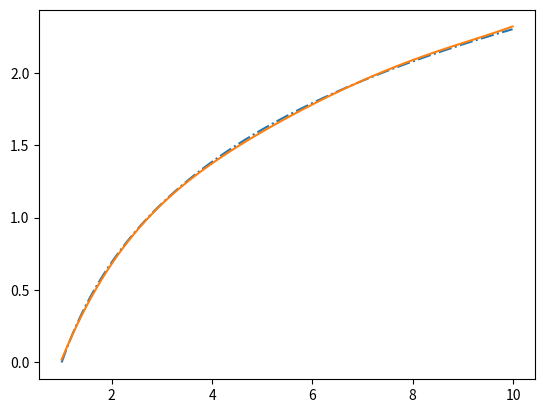

Python code for this plot:
import pandas as pd
import numpy as np
import matplotlib.pyplot as plt

def polinom(x : float, w : np.array):
    """
    Строим полином
    """
    return sum(w[i] * x**i for i in range(len(w)))

def create_design_matrix(x : np.array, degree : int):
    """
    создаём матрицу плана вида:\n
    |1 (x_1) ... (x_1)^d|\n
    |1 (x_2) ... (x_2)^d|\n
    |1 (x_3) ... (x_3)^d|\n
    |  ...   ...   ...  |\n
    |1 (x_n) ... (x_n)^d|\n
    """
    mtr = np.zeros((len(x), degree + 1))
    for i in range(degree + 1):
        mtr[:, i] = x ** i
    return mtr

def regression_solvation(x : np.array, y : np.array):
    """
    **Метод наименьших квадратов**
    y = Xw, w = (w_0, w_1, ..., w_n)\n
    Сумма квадратов ошибок: S = ||y - Xw||^2\n
    Находим градиент: dS/dw = -2X^T(y - Xw) = 0\n
    X^Ty = X^TXw -> w = (X^TX)^(-1)X^Ty\n
    """
    w = np.linalg.solve(x.T @ x, x.T @ y)
    return w# возвращаем w

def main():
    x = np.arange(1, 10, 0.1)
    noise = np.random.normal(0, 0.05, len(x))
    y = np.log(x)
    y += noise

    degree = 5
    design_matrix = create_design_matrix(x, degree)
    w = regression_solvation(design_matrix, y)

    x_new = np.arange(1, 10, 0.01)
    y_pred = np.array([polinom(x, w) for x in x_new])
    
    plt.plot(x_new, np.log(x_new), '-.')
    plt.plot(x_new, y_pred)
    plt.show()


if __name__ == '__main__':
    main()
